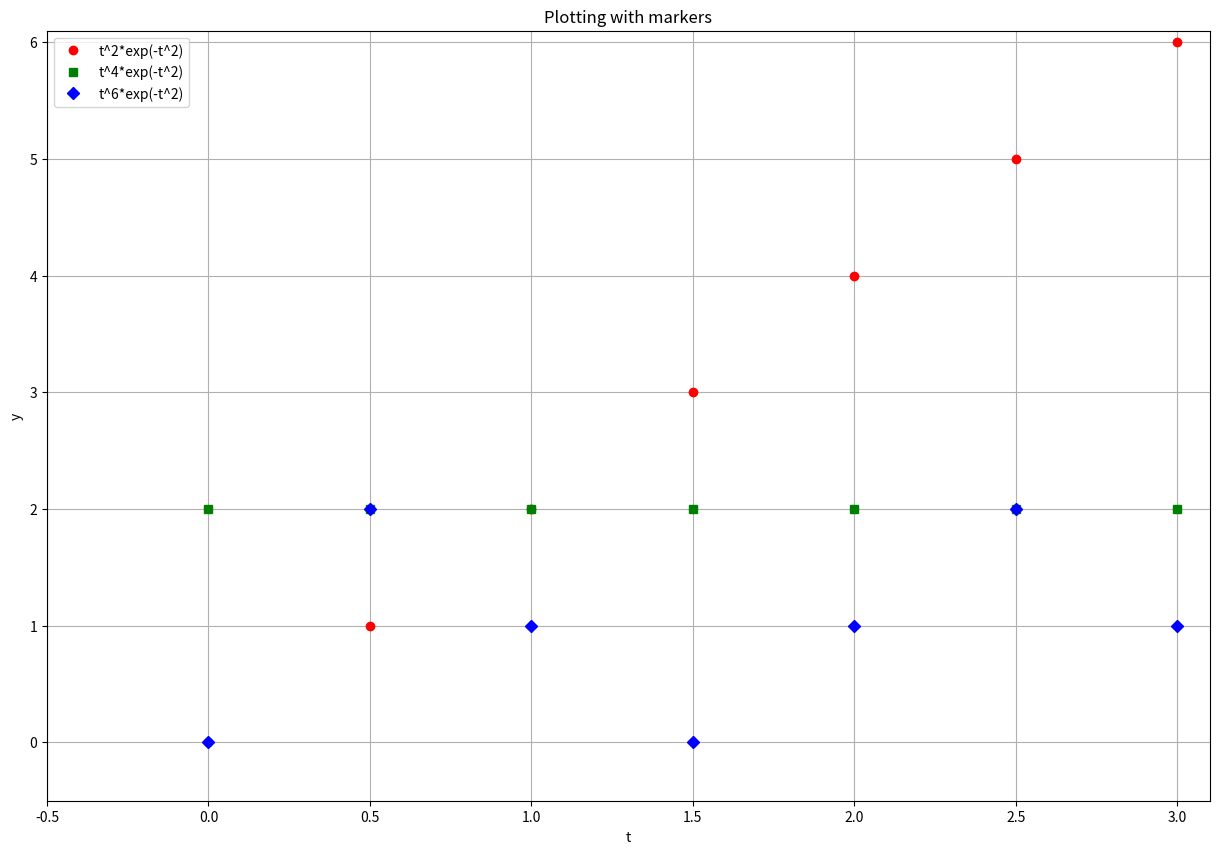

Write Python code to recreate this figure.
# Подключаем библиотечки
from numpy import *
import matplotlib.pyplot as plt
from pylab import rcParams

# Размер графика
rcParams['figure.figsize'] = 15, 10
plt.axis([-0.5, 3.1, -0.5, 6.1])

        #t = linspace(0, 3, 51)
        #y = t**2*exp(-t**2)

# Данные
t = [0,0.5,1,1.5,2,2.5,3]
y1 = [0,1,2,3,4,5,6]
y2 = [2,2,2,2,2,2,2]
y3 = [0,2,1,0,1,2,1]

# !Создание графика
plt.plot(t, y1, 'ro',    # маркеры из зеленых треугольников
         t, y2, 'gs',   # синяя штриховая
         t, y3, 'bD')   # красные круглые маркеры, 
                         # соединенные сплошной линией
# Надписи на графике
plt.xlabel('t')
plt.ylabel('y')
plt.title('Plotting with markers')
plt.legend(['t^2*exp(-t^2)',
            't^4*exp(-t^2)',
            't^6*exp(-t^2)'],
            loc='upper left')

# !Построение графика
plt.grid()
plt.savefig('name_of_plot.png')
plt.show()


